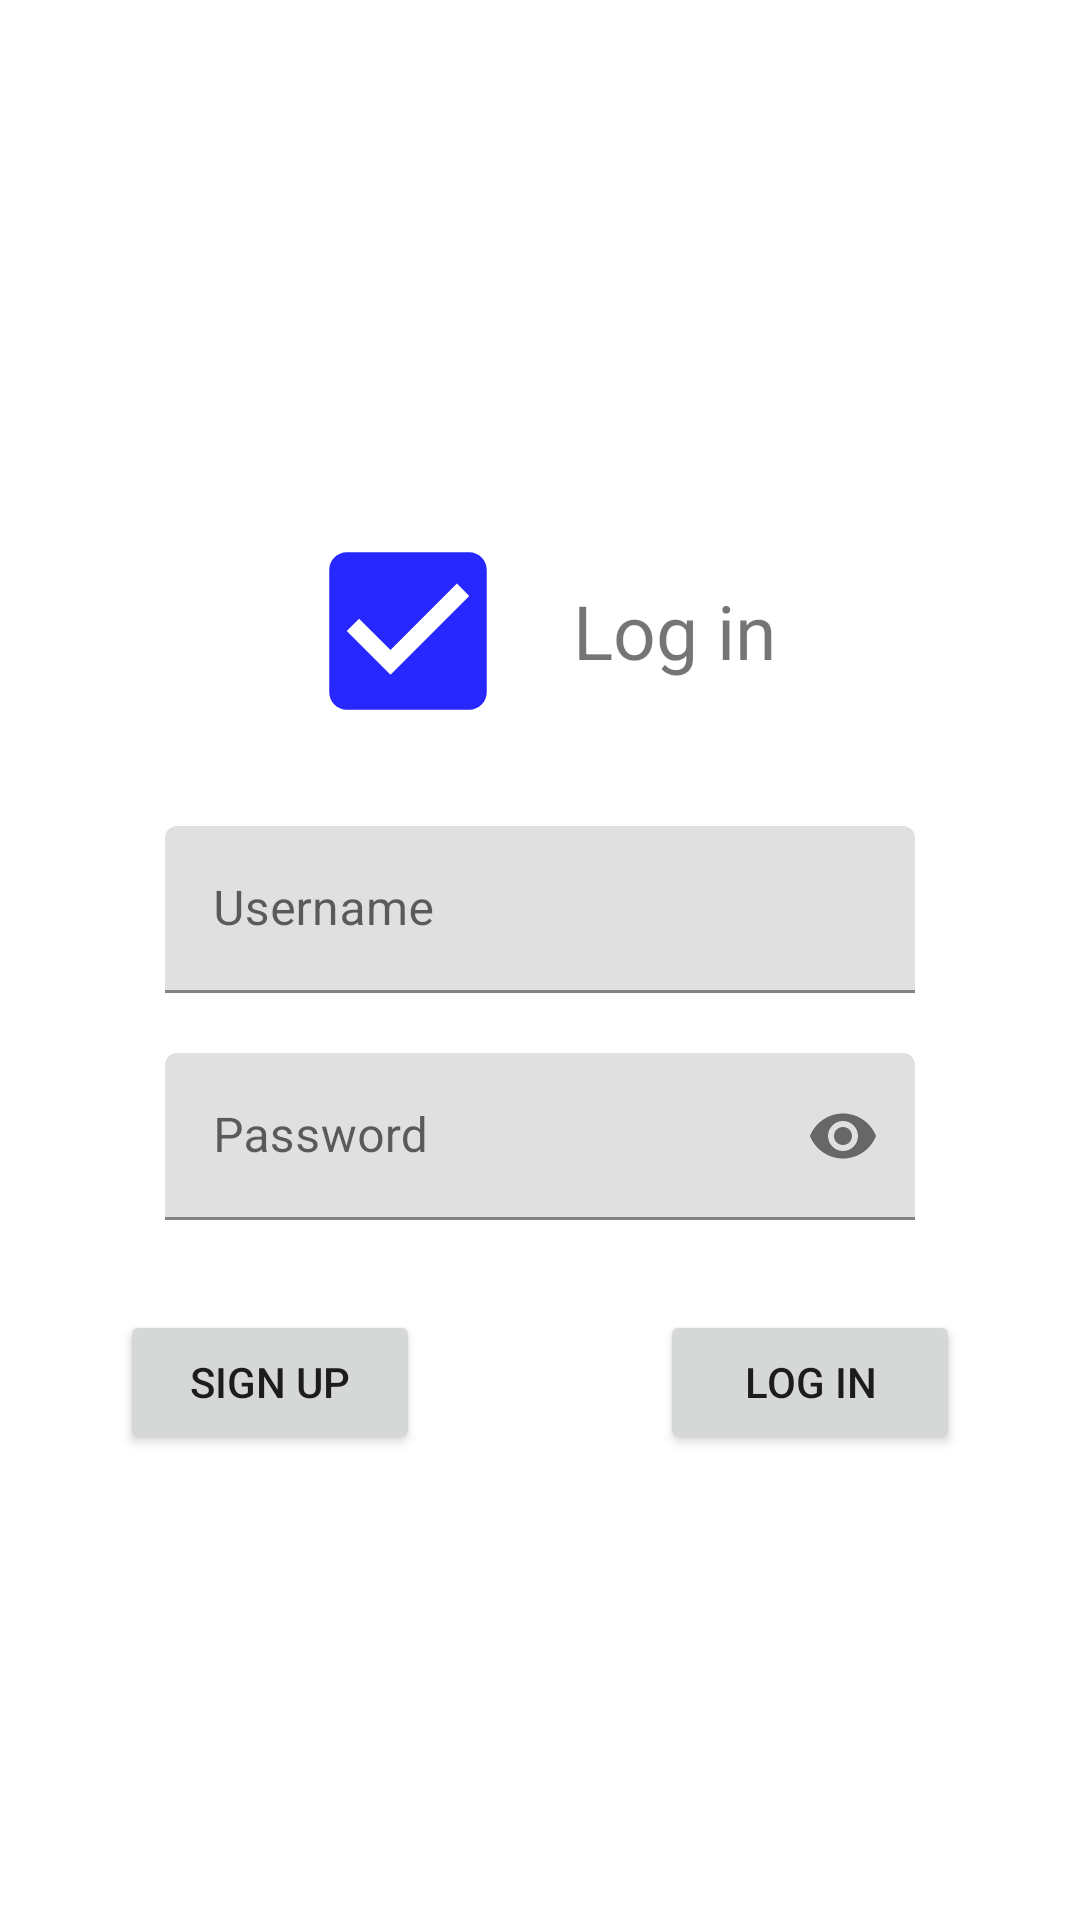

The Android layout XML behind this screen, and the referenced resources:
<!-- AndroidManifest.xml: application theme Theme.Todo -->
<!-- res/layout/activity_main.xml -->
<?xml version="1.0" encoding="utf-8"?>
<RelativeLayout xmlns:android="http://schemas.android.com/apk/res/android"
    xmlns:app="http://schemas.android.com/apk/res-auto"
    xmlns:tools="http://schemas.android.com/tools"
    android:layout_width="match_parent"
    android:layout_height="match_parent"
    android:gravity="center_vertical"
    tools:context=".MainActivity">

    <LinearLayout
        android:id="@+id/title_layout"
        android:layout_width="match_parent"
        android:layout_height="wrap_content"
        android:layout_marginTop="20dp"
        android:gravity="center"
        android:orientation="horizontal">

        <ImageView
            android:id="@+id/logo"
            android:layout_width="70dp"
            android:layout_height="70dp"
            android:layout_marginRight="20dp"
            android:contentDescription="@string/logo_description"
            android:src="@drawable/logo_icon" />

        <TextView
            android:id="@+id/title"
            android:layout_width="wrap_content"
            android:layout_height="wrap_content"
            android:layout_toRightOf="@+id/logo"
            android:text="@string/login"
            android:textSize="25dp" />

    </LinearLayout>

    <com.google.android.material.textfield.TextInputLayout
        android:id="@+id/username_layout"
        android:layout_width="250dp"
        android:layout_height="wrap_content"
        android:layout_below="@+id/title_layout"
        android:layout_centerHorizontal="true"
        android:layout_marginTop="30dp">

        <EditText
            android:id="@+id/username"
            android:layout_width="match_parent"
            android:layout_height="wrap_content"
            android:layout_below="@+id/logo"
            android:layout_centerHorizontal="true"
            android:autofillHints="username"
            android:hint="@string/placeholder_username"
            android:inputType="text"
            tools:ignore="SpeakableTextPresentCheck" />

    </com.google.android.material.textfield.TextInputLayout>

    <com.google.android.material.textfield.TextInputLayout
        android:id="@+id/password_layout"
        android:layout_width="250dp"
        android:layout_height="wrap_content"
        android:layout_below="@+id/username_layout"
        android:layout_centerHorizontal="true"
        android:layout_marginTop="20dp"
        app:passwordToggleEnabled="true">

        <EditText
            android:id="@+id/password"
            android:layout_width="match_parent"
            android:layout_height="wrap_content"
            android:autofillHints="password"
            android:hint="@string/placeholder_password"
            android:inputType="textPassword"
            tools:ignore="SpeakableTextPresentCheck" />

    </com.google.android.material.textfield.TextInputLayout>

    <LinearLayout
        android:layout_width="match_parent"
        android:layout_height="wrap_content"
        android:layout_below="@id/password_layout"
        android:layout_marginTop="30dp"
        android:gravity="center_horizontal"
        android:orientation="horizontal">

        <Button
            android:id="@+id/signup_button"
            android:layout_width="100dp"
            android:layout_height="wrap_content"
            android:text="@string/signup" />

        <Button
            android:id="@+id/login_button"
            android:layout_width="100dp"
            android:layout_height="wrap_content"
            android:layout_marginStart="80dp"
            android:text="@string/login" />

    </LinearLayout>

</RelativeLayout>
<!-- resources referenced by this layout -->
<resources>
  <!-- drawable logo_icon (drawable) -->
  <vector android:height="24dp" android:tint="#2727FF"
      android:viewportHeight="24" android:viewportWidth="24"
      android:width="24dp" xmlns:android="http://schemas.android.com/apk/res/android">
      <path android:fillColor="@android:color/white" android:pathData="M19,3L5,3c-1.11,0 -2,0.9 -2,2v14c0,1.1 0.89,2 2,2h14c1.11,0 2,-0.9 2,-2L21,5c0,-1.1 -0.89,-2 -2,-2zM10,17l-5,-5 1.41,-1.41L10,14.17l7.59,-7.59L19,8l-9,9z"/>
  </vector>
  <string name="login">Log in</string>
  <string name="logo_description">Logo</string>
  <string name="placeholder_password">Password</string>
  <string name="placeholder_username">Username</string>
  <string name="signup">Sign up</string>
  <style name="Theme.Todo" parent="Theme.MaterialComponents.DayNight.NoActionBar">
          
          <item name="colorPrimary">@color/purple_500</item>
          <item name="colorPrimaryVariant">@color/purple_700</item>
          <item name="colorOnPrimary">@color/white</item>
          
          <item name="colorSecondary">@color/teal_200</item>
          <item name="colorSecondaryVariant">@color/teal_700</item>
          <item name="colorOnSecondary">@color/black</item>
          
          <item name="android:statusBarColor">?attr/colorPrimaryVariant</item>
          
          <item name="android:background">@color/background_light</item>
      </style>
  <color name="purple_500">#FF6200EE</color>
  <color name="purple_700">#FF3700B3</color>
  <color name="white">#FFFFFFFF</color>
  <color name="teal_200">#FF03DAC5</color>
  <color name="teal_700">#FF018786</color>
  <color name="black">#FF000000</color>
</resources>
